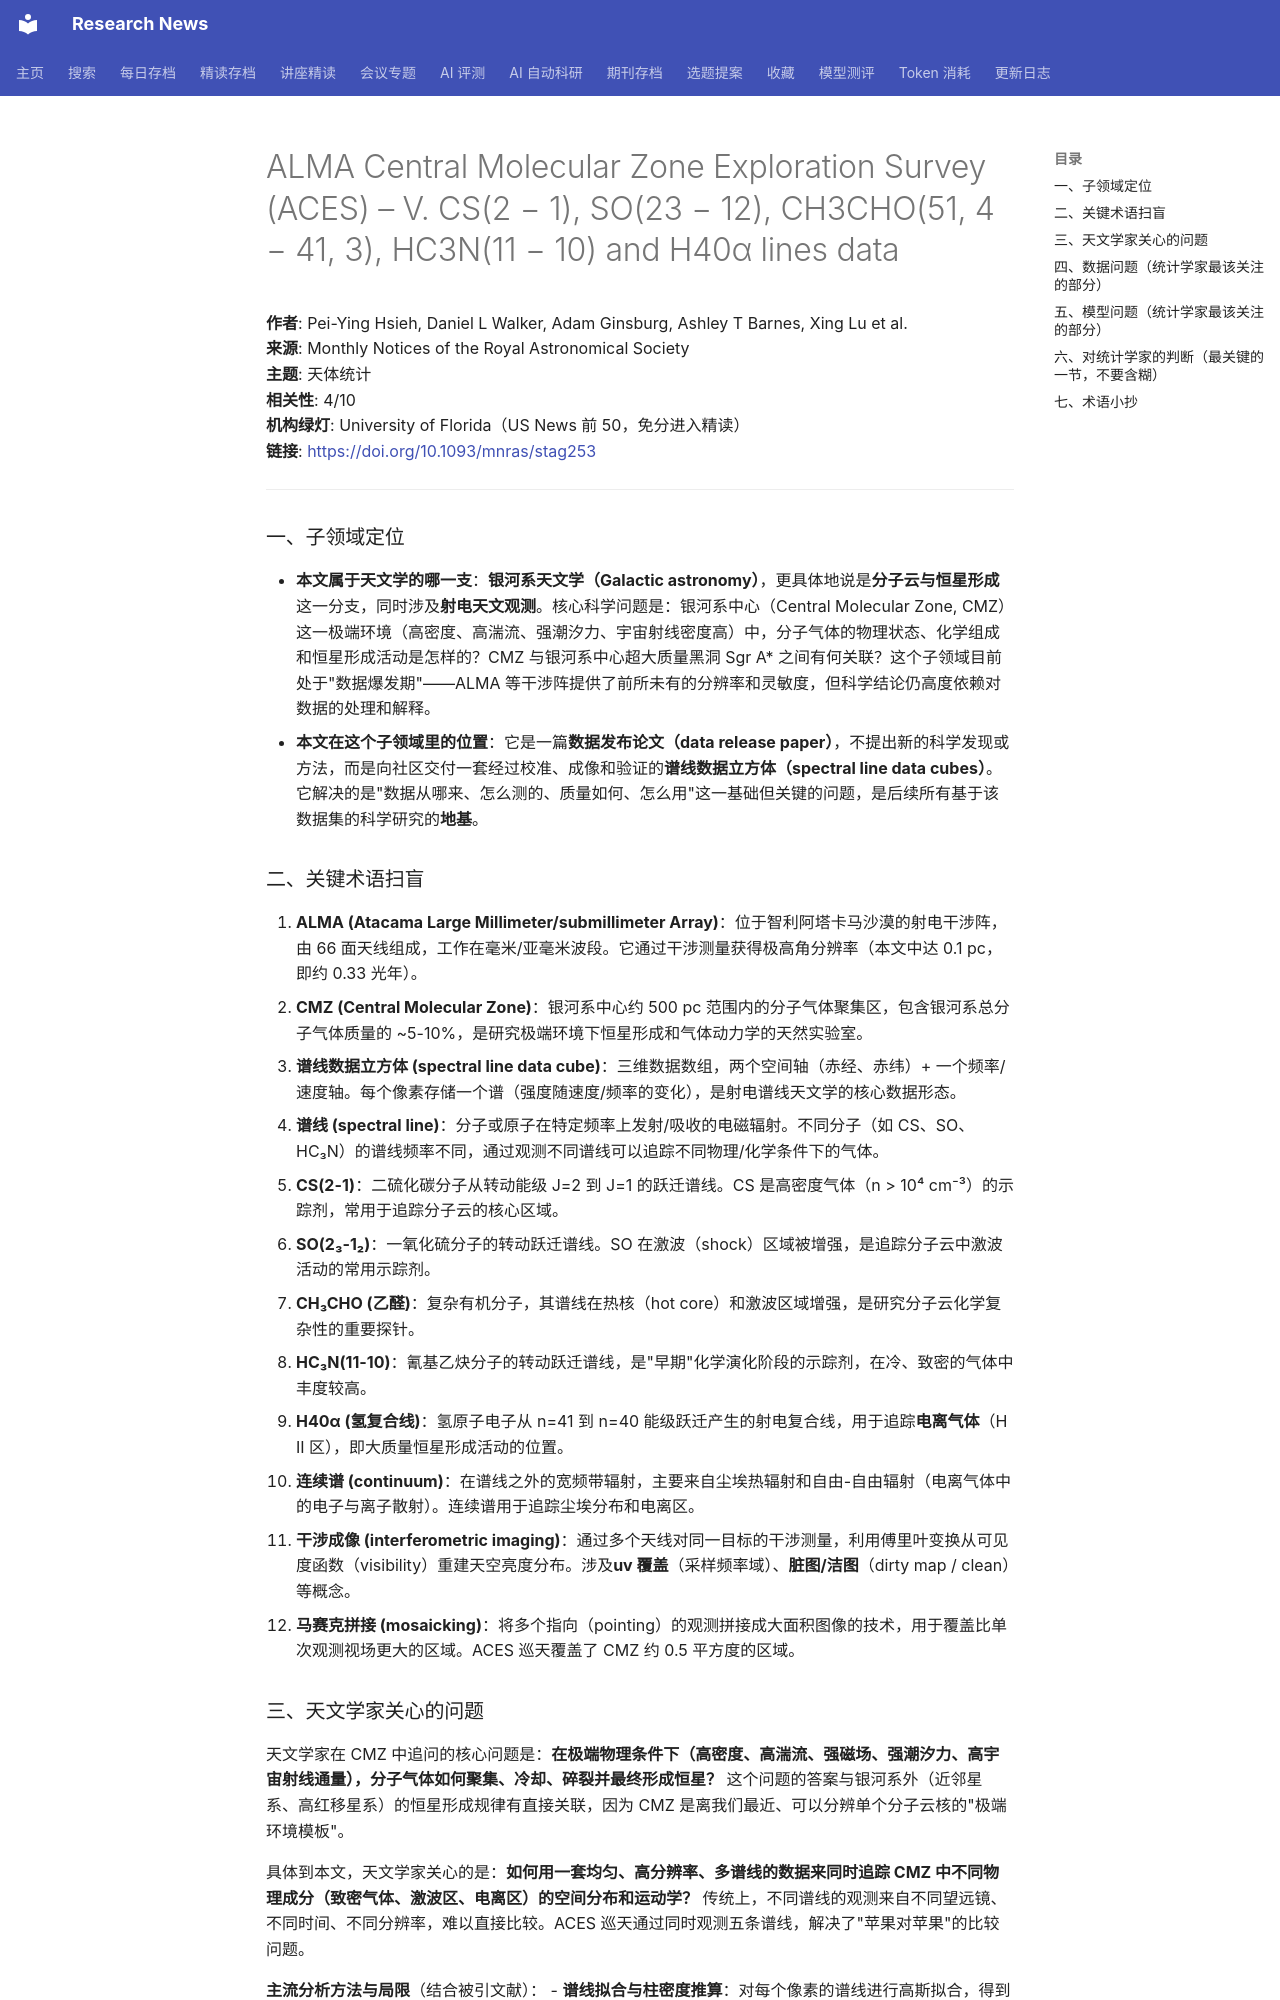

repository: cxy0714/research-news · page: deep_reads/2026-10-15-10.1093_mnras_stag253/index.html · generator: mkdocs

# ALMA Central Molecular Zone Exploration Survey (ACES) – V. CS(2 − 1), SO(23 − 12), CH3CHO(51, 4 − 41, 3), HC3N(11 − 10) and H40α lines data

**作者**: Pei-Ying Hsieh, Daniel L Walker, Adam Ginsburg, Ashley T Barnes, Xing Lu et al.  
**来源**: Monthly Notices of the Royal Astronomical Society  
**主题**: 天体统计  
**相关性**: 4/10  
**机构绿灯**: University of Florida（US News 前 50，免分进入精读）  
**链接**: <https://doi.org/10.1093/mnras/stag253>

---

### 一、子领域定位

- **本文属于天文学的哪一支**：**银河系天文学（Galactic astronomy）**，更具体地说是**分子云与恒星形成**这一分支，同时涉及**射电天文观测**。核心科学问题是：银河系中心（Central Molecular Zone, CMZ）这一极端环境（高密度、高湍流、强潮汐力、宇宙射线密度高）中，分子气体的物理状态、化学组成和恒星形成活动是怎样的？CMZ 与银河系中心超大质量黑洞 Sgr A* 之间有何关联？这个子领域目前处于"数据爆发期"——ALMA 等干涉阵提供了前所未有的分辨率和灵敏度，但科学结论仍高度依赖对数据的处理和解释。
- **本文在这个子领域里的位置**：它是一篇**数据发布论文（data release paper）**，不提出新的科学发现或方法，而是向社区交付一套经过校准、成像和验证的**谱线数据立方体（spectral line data cubes）**。它解决的是"数据从哪来、怎么测的、质量如何、怎么用"这一基础但关键的问题，是后续所有基于该数据集的科学研究的**地基**。

### 二、关键术语扫盲

1. **ALMA (Atacama Large Millimeter/submillimeter Array)**：位于智利阿塔卡马沙漠的射电干涉阵，由 66 面天线组成，工作在毫米/亚毫米波段。它通过干涉测量获得极高角分辨率（本文中达 0.1 pc，即约 0.33 光年）。
2. **CMZ (Central Molecular Zone)**：银河系中心约 500 pc 范围内的分子气体聚集区，包含银河系总分子气体质量的 ~5-10%，是研究极端环境下恒星形成和气体动力学的天然实验室。
3. **谱线数据立方体 (spectral line data cube)**：三维数据数组，两个空间轴（赤经、赤纬）+ 一个频率/速度轴。每个像素存储一个谱（强度随速度/频率的变化），是射电谱线天文学的核心数据形态。
4. **谱线 (spectral line)**：分子或原子在特定频率上发射/吸收的电磁辐射。不同分子（如 CS、SO、HC₃N）的谱线频率不同，通过观测不同谱线可以追踪不同物理/化学条件下的气体。
5. **CS(2-1)**：二硫化碳分子从转动能级 J=2 到 J=1 的跃迁谱线。CS 是高密度气体（n > 10⁴ cm⁻³）的示踪剂，常用于追踪分子云的核心区域。
6. **SO(2₃-1₂)**：一氧化硫分子的转动跃迁谱线。SO 在激波（shock）区域被增强，是追踪分子云中激波活动的常用示踪剂。
7. **CH₃CHO (乙醛)**：复杂有机分子，其谱线在热核（hot core）和激波区域增强，是研究分子云化学复杂性的重要探针。
8. **HC₃N(11-10)**：氰基乙炔分子的转动跃迁谱线，是"早期"化学演化阶段的示踪剂，在冷、致密的气体中丰度较高。
9. **H40α (氢复合线)**：氢原子电子从 n=41 到 n=40 能级跃迁产生的射电复合线，用于追踪**电离气体**（H II 区），即大质量恒星形成活动的位置。
10. **连续谱 (continuum)**：在谱线之外的宽频带辐射，主要来自尘埃热辐射和自由-自由辐射（电离气体中的电子与离子散射）。连续谱用于追踪尘埃分布和电离区。
11. **干涉成像 (interferometric imaging)**：通过多个天线对同一目标的干涉测量，利用傅里叶变换从可见度函数（visibility）重建天空亮度分布。涉及**uv 覆盖**（采样频率域）、**脏图/洁图**（dirty map / clean）等概念。
12. **马赛克拼接 (mosaicking)**：将多个指向（pointing）的观测拼接成大面积图像的技术，用于覆盖比单次观测视场更大的区域。ACES 巡天覆盖了 CMZ 约 0.5 平方度的区域。
